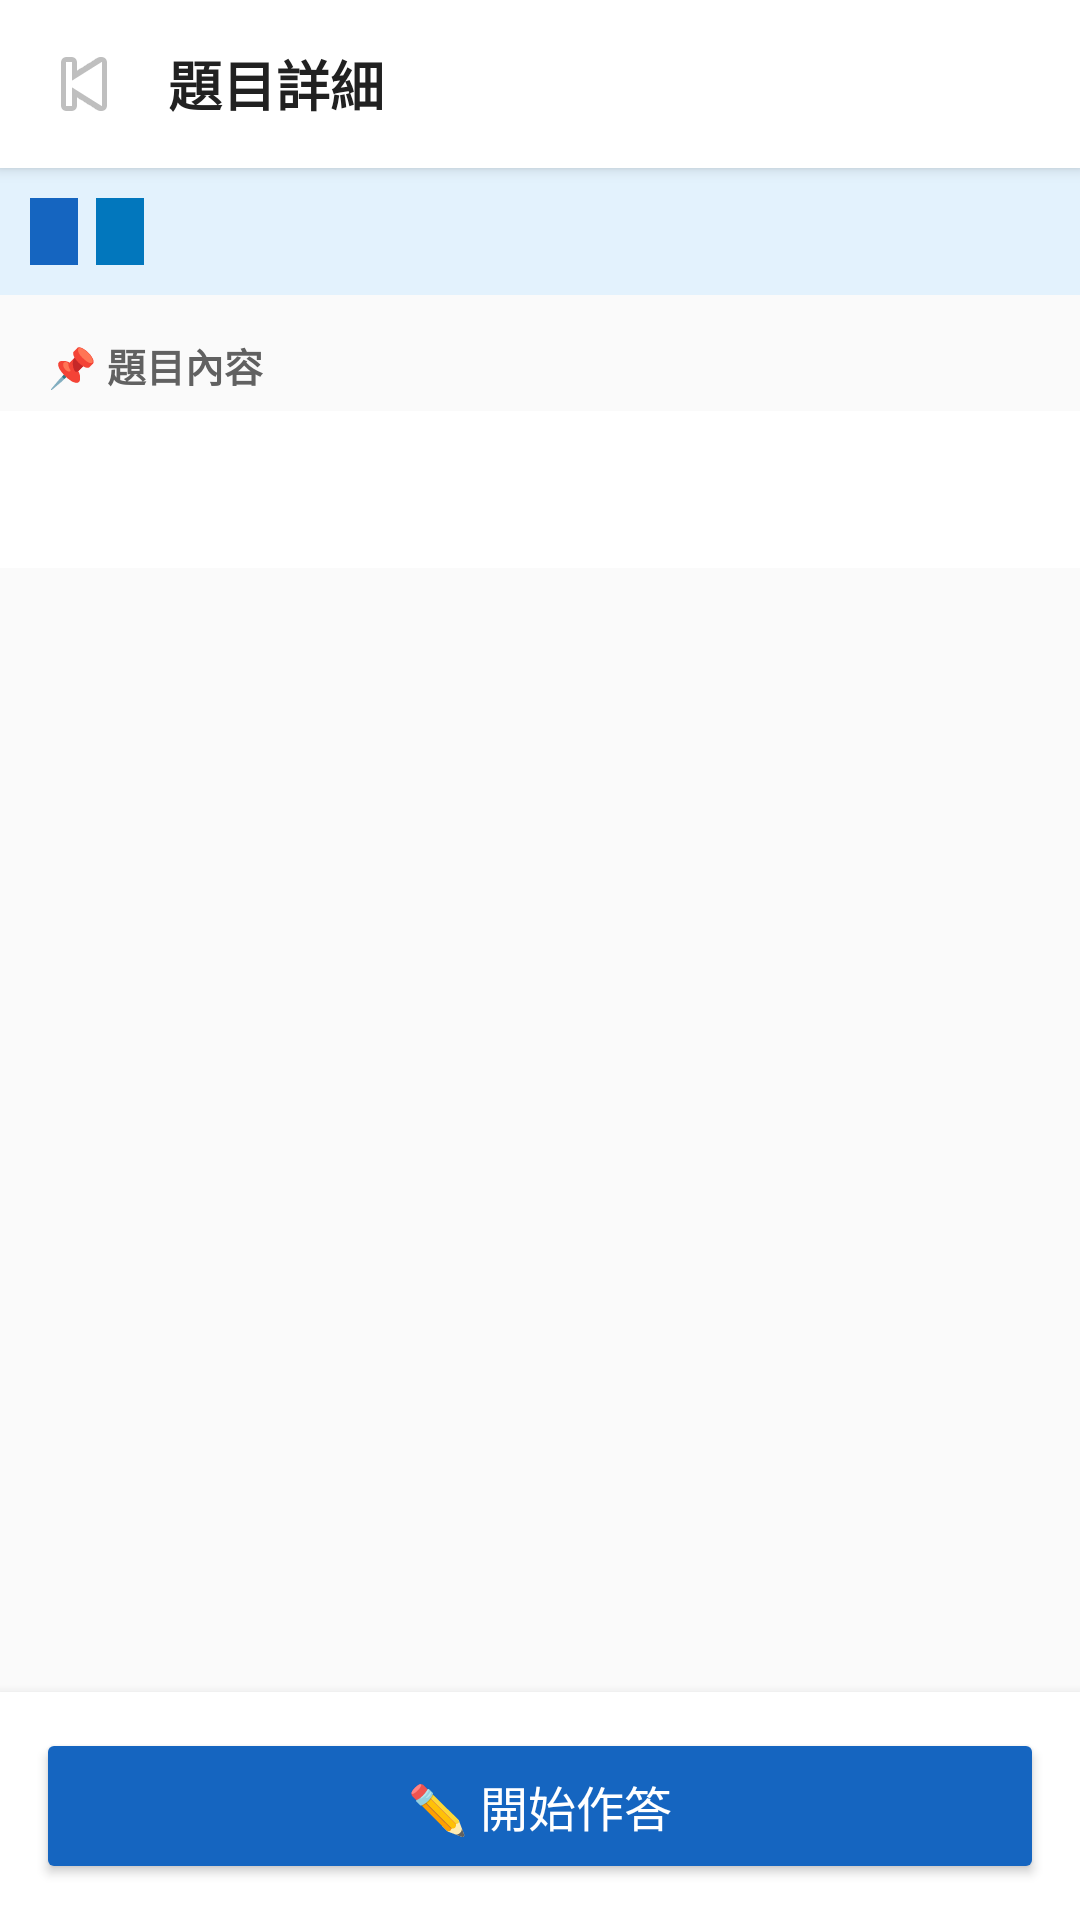

Produce the Android XML layout that renders to this screen, including the resource entries it uses.
<!-- AndroidManifest.xml: application theme Theme.MyApplication -->
<!-- res/layout/activity_question_detail.xml -->
<?xml version="1.0" encoding="utf-8"?>
<LinearLayout xmlns:android="http://schemas.android.com/apk/res/android"
    android:layout_width="match_parent"
    android:layout_height="match_parent"
    android:orientation="vertical"
    android:fitsSystemWindows="true"
    android:background="#FAFAFA">

    
    <LinearLayout
        android:layout_width="match_parent"
        android:layout_height="56dp"
        android:orientation="horizontal"
        android:gravity="center_vertical"
        android:paddingStart="8dp"
        android:paddingEnd="8dp"
        android:background="#FFFFFF"
        android:elevation="3dp">

        <ImageButton
            android:id="@+id/btnQuestionDetailBack"
            android:layout_width="40dp"
            android:layout_height="40dp"
            android:src="@android:drawable/ic_media_previous"
            android:background="?attr/selectableItemBackgroundBorderless"
            android:contentDescription="返回"/>

        <TextView
            android:id="@+id/tvQuestionDetailTitle"
            android:layout_width="0dp"
            android:layout_height="wrap_content"
            android:layout_weight="1"
            android:text="題目詳細"
            android:textSize="18sp"
            android:textStyle="bold"
            android:textColor="#212121"
            android:paddingStart="8dp"
            android:maxLines="1"
            android:ellipsize="end"/>
    </LinearLayout>

    
    <LinearLayout
        android:id="@+id/layoutQuestionMeta"
        android:layout_width="match_parent"
        android:layout_height="wrap_content"
        android:orientation="horizontal"
        android:padding="10dp"
        android:gravity="center_vertical"
        android:background="#E3F2FD">

        <TextView
            android:id="@+id/tvQuestionMetaExamType"
            android:layout_width="wrap_content"
            android:layout_height="wrap_content"
            android:textSize="12sp"
            android:textColor="#FFFFFF"
            android:background="#1565C0"
            android:paddingStart="8dp"
            android:paddingEnd="8dp"
            android:paddingTop="3dp"
            android:paddingBottom="3dp"
            android:layout_marginEnd="6dp"/>

        <TextView
            android:id="@+id/tvQuestionMetaYear"
            android:layout_width="wrap_content"
            android:layout_height="wrap_content"
            android:textSize="12sp"
            android:textColor="#FFFFFF"
            android:background="#0277BD"
            android:paddingStart="8dp"
            android:paddingEnd="8dp"
            android:paddingTop="3dp"
            android:paddingBottom="3dp"
            android:layout_marginEnd="6dp"/>

        <TextView
            android:id="@+id/tvQuestionMetaSubject"
            android:layout_width="0dp"
            android:layout_height="wrap_content"
            android:layout_weight="1"
            android:textSize="12sp"
            android:textColor="#1565C0"
            android:textStyle="bold"/>

        <TextView
            android:id="@+id/tvQuestionMetaScore"
            android:layout_width="wrap_content"
            android:layout_height="wrap_content"
            android:textSize="12sp"
            android:textColor="#E65100"
            android:textStyle="bold"/>
    </LinearLayout>

    
    <ScrollView
        android:layout_width="match_parent"
        android:layout_height="0dp"
        android:layout_weight="1"
        android:clipToPadding="false"
        android:paddingBottom="8dp">

        <LinearLayout
            android:layout_width="match_parent"
            android:layout_height="wrap_content"
            android:orientation="vertical">

            
            <TextView
                android:layout_width="match_parent"
                android:layout_height="wrap_content"
                android:text="📌 題目內容"
                android:textSize="13sp"
                android:textColor="#616161"
                android:textStyle="bold"
                android:paddingStart="16dp"
                android:paddingEnd="16dp"
                android:paddingTop="14dp"
                android:paddingBottom="6dp"/>

            
            <TextView
                android:id="@+id/tvQuestionFullText"
                android:layout_width="match_parent"
                android:layout_height="wrap_content"
                android:textSize="15sp"
                android:textColor="#212121"
                android:lineSpacingMultiplier="1.6"
                android:padding="16dp"
                android:background="#FFFFFF"
                android:textIsSelectable="true"/>

            
            <TextView
                android:id="@+id/tvQuestionAnsweredCount"
                android:layout_width="match_parent"
                android:layout_height="wrap_content"
                android:textSize="13sp"
                android:textColor="#2E7D32"
                android:paddingStart="16dp"
                android:paddingEnd="16dp"
                android:paddingTop="10dp"
                android:paddingBottom="4dp"
                android:visibility="gone"/>

        </LinearLayout>
    </ScrollView>

    
    <LinearLayout
        android:layout_width="match_parent"
        android:layout_height="wrap_content"
        android:orientation="vertical"
        android:background="#FFFFFF"
        android:elevation="6dp"
        android:padding="12dp">

        <Button
            android:id="@+id/btnViewAnswerRecords"
            android:layout_width="match_parent"
            android:layout_height="48dp"
            android:text="📋 查看作答紀錄"
            android:textSize="15sp"
            android:textColor="#FFFFFF"
            android:backgroundTint="#2E7D32"
            android:layout_marginBottom="8dp"
            android:visibility="gone"/>

        <Button
            android:id="@+id/btnStartAnswer"
            android:layout_width="match_parent"
            android:layout_height="52dp"
            android:text="✏️ 開始作答"
            android:textSize="16sp"
            android:textColor="#FFFFFF"
            android:backgroundTint="#1565C0"/>

    </LinearLayout>

</LinearLayout>
<!-- resources referenced by this layout -->
<resources>
  <style name="Theme.MyApplication" parent="Base.Theme.MyApplication" />
  <style name="Base.Theme.MyApplication" parent="Theme.Material3.DayNight.NoActionBar">
          
          <item name="android:windowLayoutInDisplayCutoutMode" tools:targetApi="o_mr1">shortEdges</item>
      </style>
</resources>
